12-way image classification set "Pure Naruto Hand Sign Data" from GitHub (Draghoyns/INF573_Naruto); label vocabulary: bird hand sign, boar hand sign, dog hand sign, dragon hand sign, hare hand sign, horse hand sign, monkey hand sign, ram hand sign, rat hand sign, snake hand sign, tiger hand sign, zero hand sign.

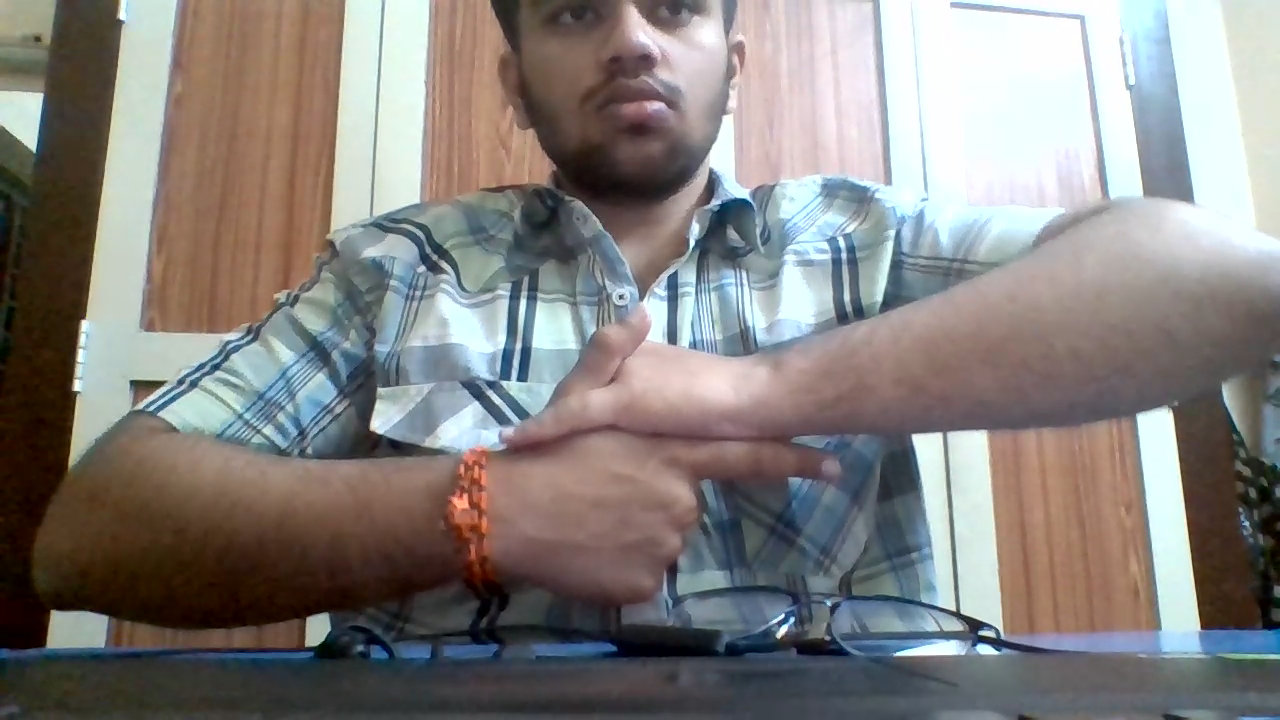
Label: hare hand sign

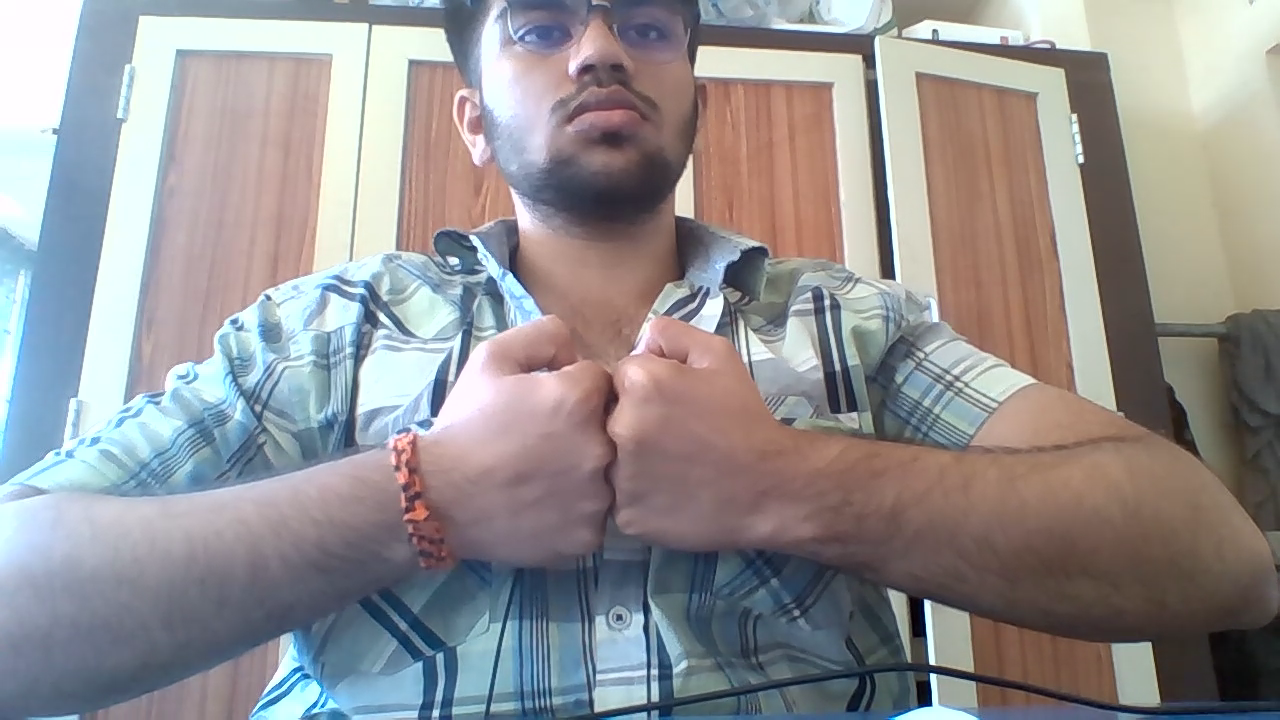
Label: zero hand sign

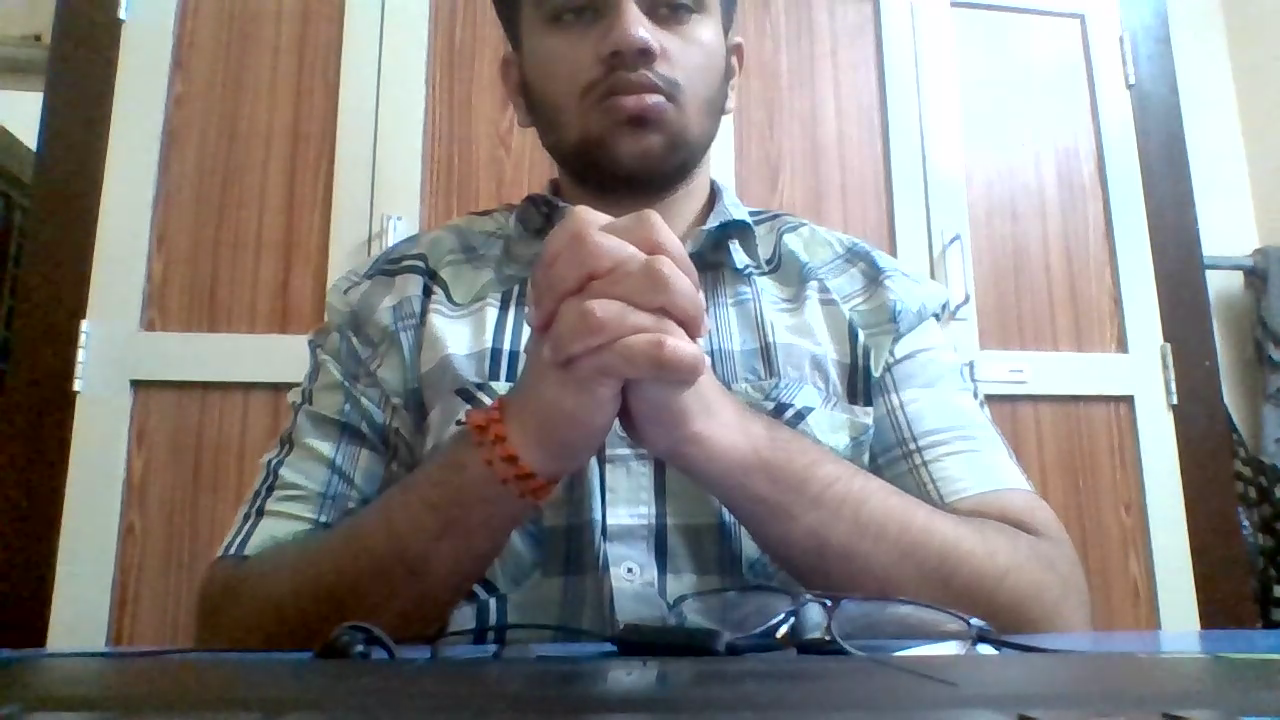
Label: snake hand sign

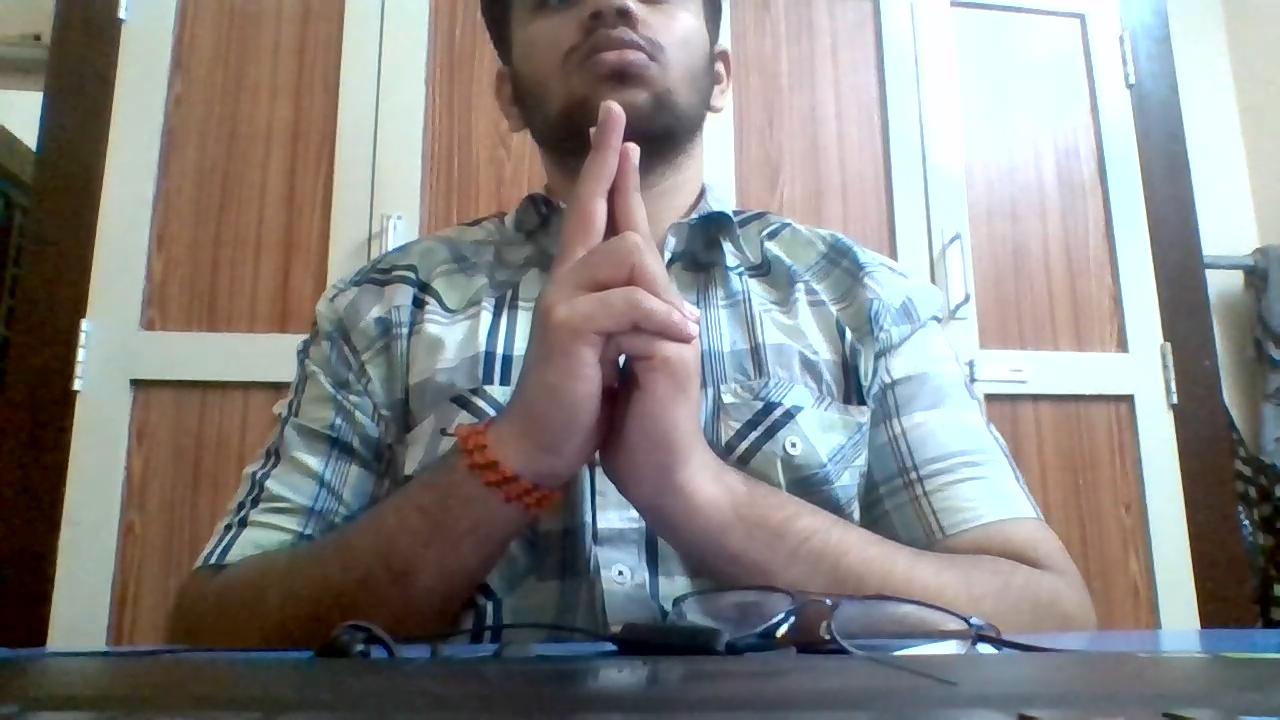
Label: ram hand sign

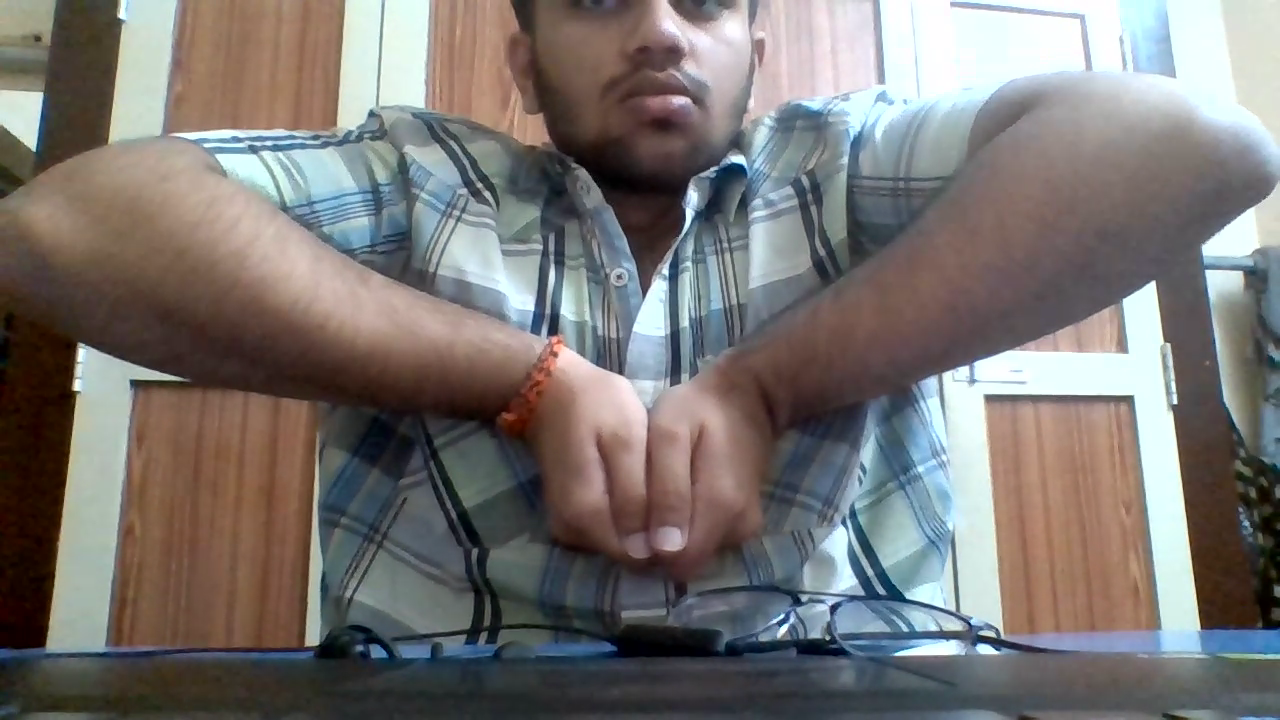
Label: boar hand sign

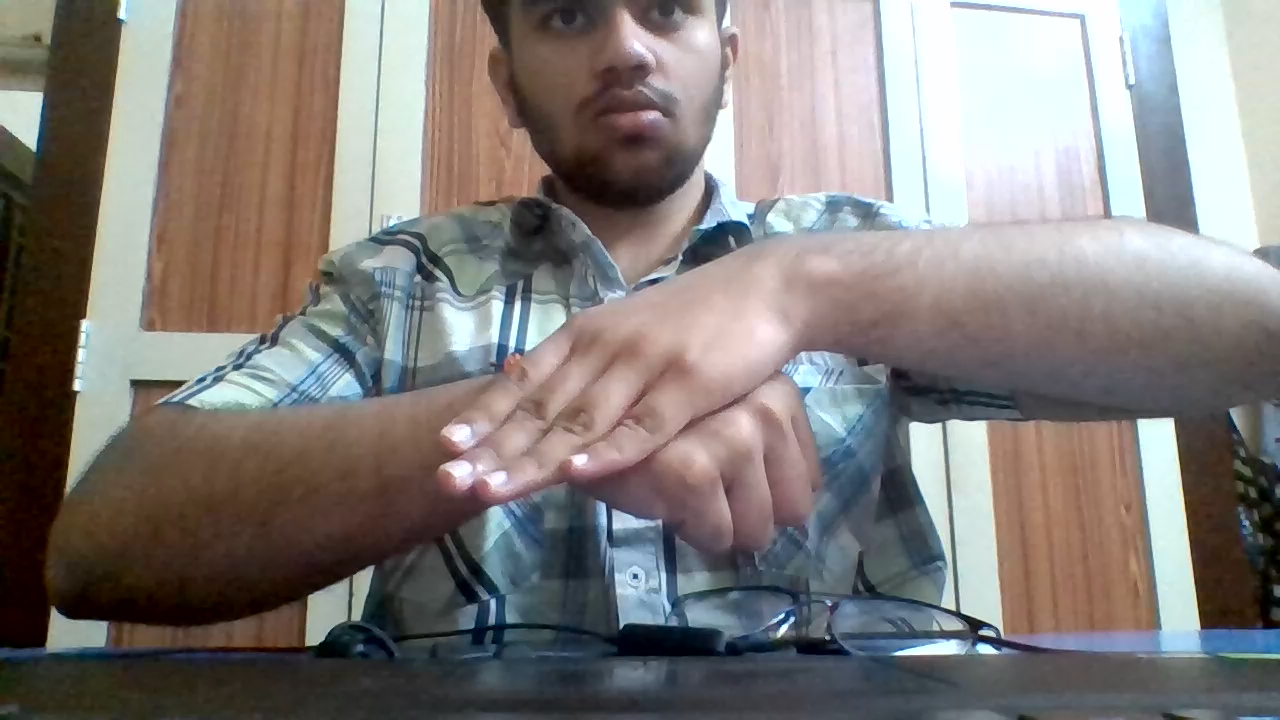
Label: dog hand sign
